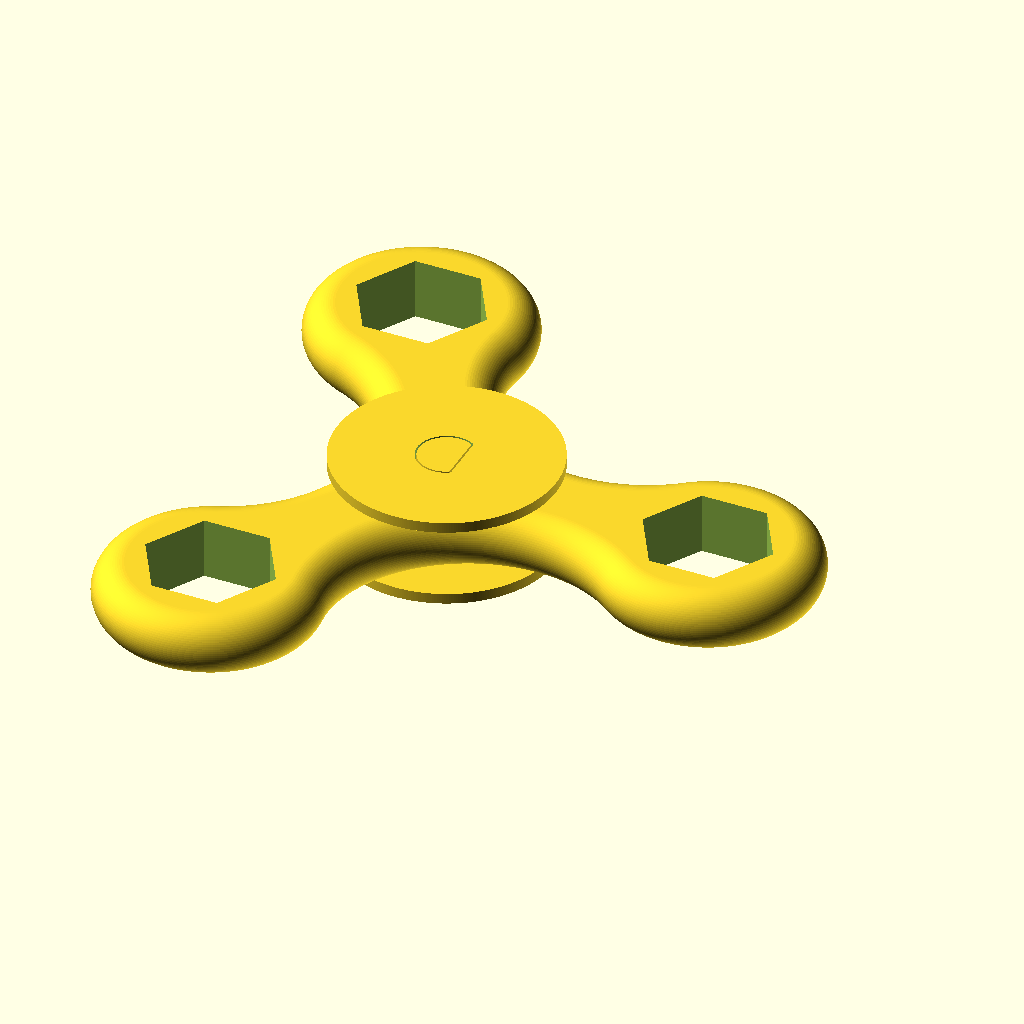
Cell 1: the model at its default parameters.
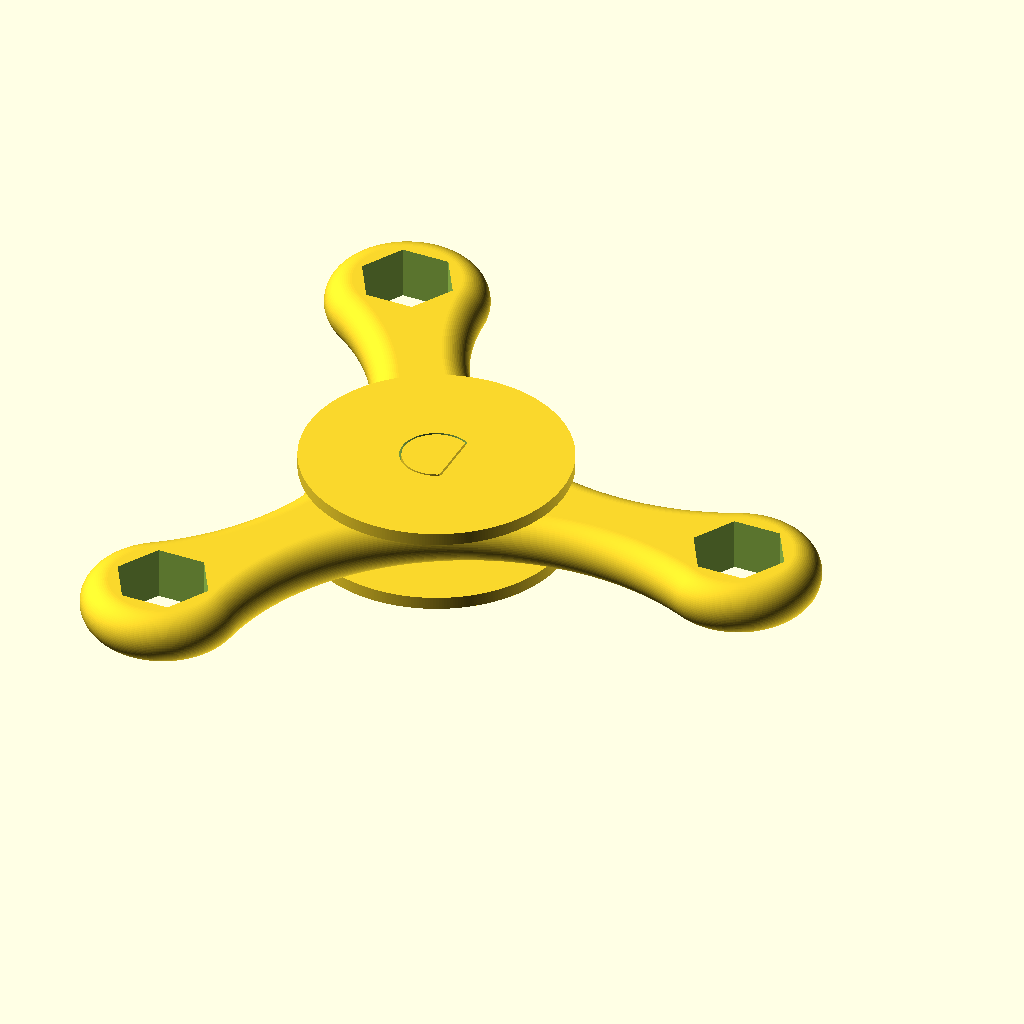
Cell 2: the same model with wp = "M5".
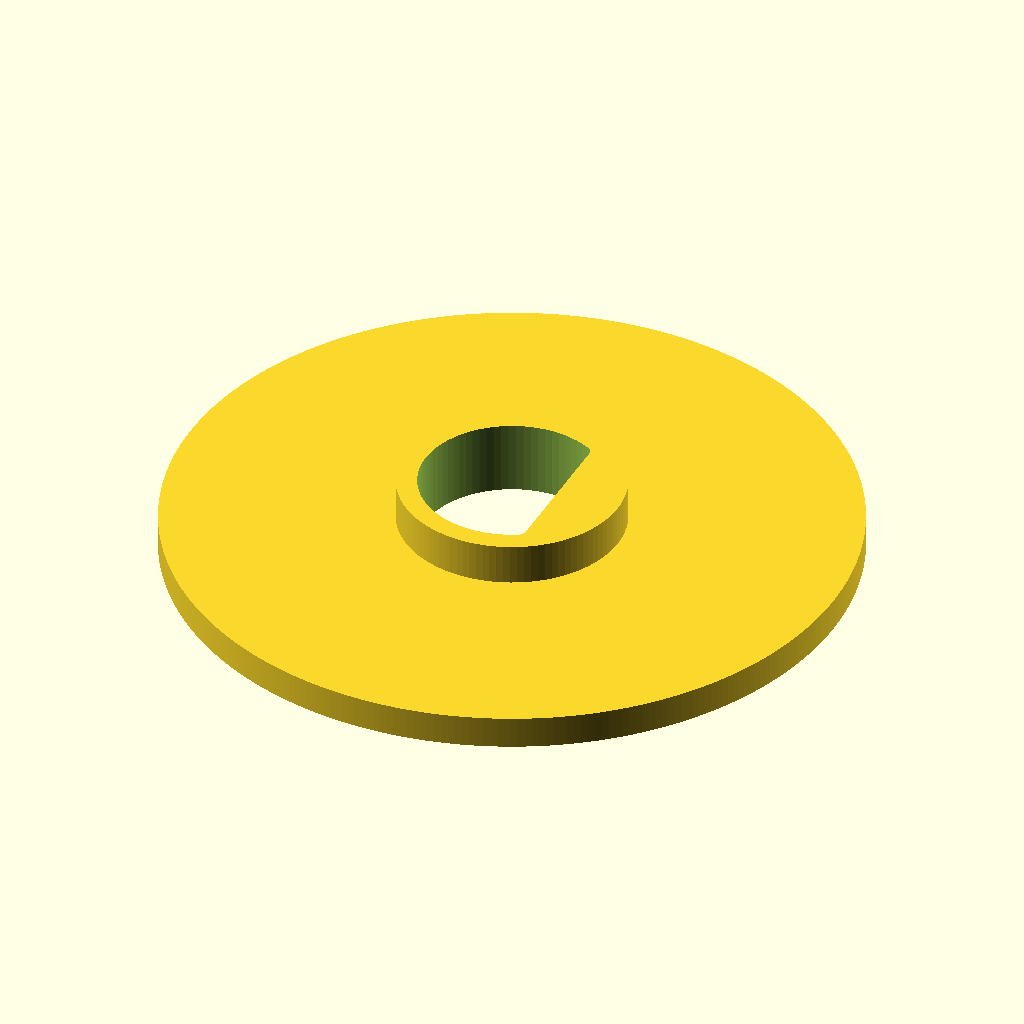
Cell 3: the same model with part = "tc".
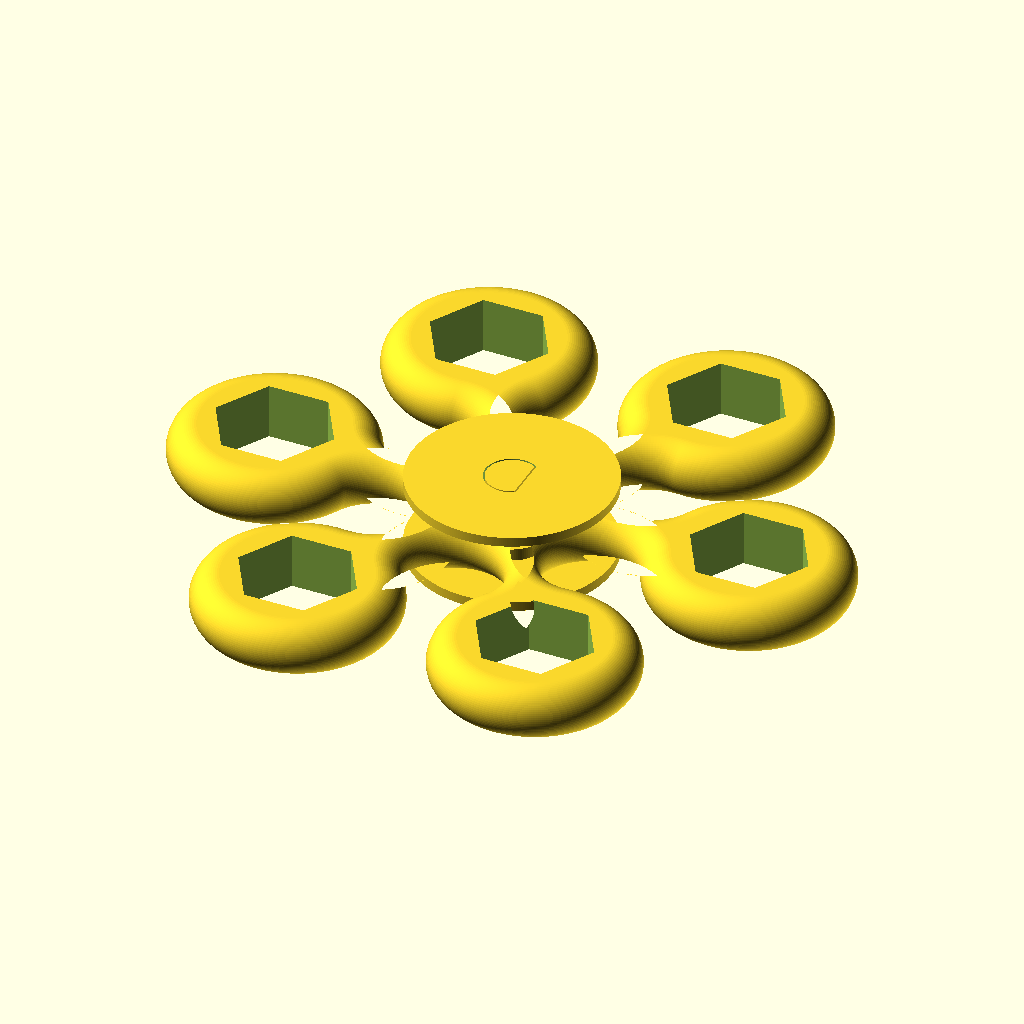
Cell 4: the same model with c = 6.
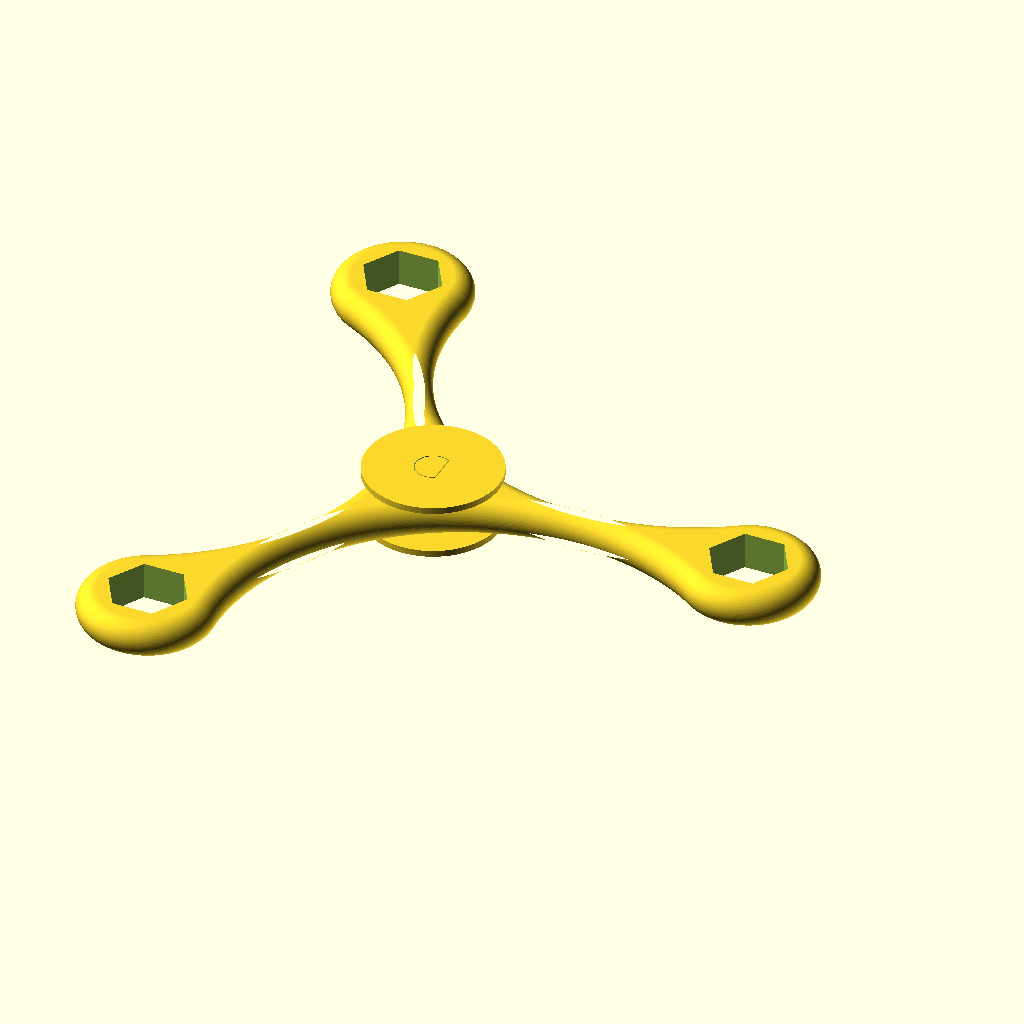
Cell 5 — l1 set to 60, the other parameters unchanged.
All cells are drawn from the same view direction (rotation 55°, 0°, 25°, orthographic, colour scheme Cornfield), but the view is re-fitted for each cell, so position and scale can differ between cells as well as the parameter.
Source of the model, inputs/thingiverse/files/thing-3414634/files/spinner3.scad:
/* [Presets] */

// Bearing preset
bp = "R188"; // [None, 608zz, R

// Weight preset
wp = "M8"; // [None:None, M8:8mm nut, M5:5mm nut, 608:608 bearing]

/* [Body parameters] */

// Ray count
c = 3; 

// Ray length
l1 = 30; 

// Cut length
l2 = 0; 

// Height
h = 7; 

// Fillet radius
f = h/2; 

// Tolerance
u = 0.2; 

// Weight ray d
d = 25; 

// Bearing dia
bd = 13;

// Weight hole dia
wd = 14.9;

// Faces of weight hole
wf = 6; 

/* [Handle parameters] */

// Internal bearing dia
ibd = 6; 

// Internal bearing ring thickness
ibt = 0.8; 

// External bearing ring thickness
ebt = 1.2;

// Bearing handle thickness
bht = 1.2; 

// Bearing handle height
bhh = 0.4;

// Bearing height
bh = 5; 

// Bearing handle dia
bhd = 25; 

/* [Part and Quality] */

// Parts
part = "a"; // [a:All parts, tc:Top cap, bc:Bottom cap, bd:Spinner body, c:Caps, demo:Demo]

$fa = 1; 
$fs = 0.25;


function compute_steps(r, a) = 
    $fn > 0 ? ($fn >= 3 ? $fn : 3) : ceil(max(min(a/$fa, r*(PI/180)*a / $fs), 5));
  
function arc(s, e, n = 0, d = 0, r = 0, p = [0,0], c = true) = 
let(
    er = r > 0 ? r : d > 0 ? d/2 : 1, 
    en = n > 0 ? n : compute_steps(er, abs(e - s))
) [ 
    for (i = [0:en - (c ? 0 : 1)]) 
        let (a = s + i * (e - s) / en) 
            [cos(a), sin(a)] * er + p 
];
    
function unit(v) = v / norm(v);
function offset_line(l, off) = let(v = l[1] - l[0], ov = unit([v[1], -v[0]]) * off) [ l[0] + ov, l[1] + ov ];

function line_intersection(lines) = let(
    l1 = lines[0], 
    l2 = lines[1], 
    v1 = l1[0] - l1[1],
    v2 = l2[0] - l2[1],
    q1 = l1[0].x*l1[1].y - l1[0].y*l1[1].x,
    q2 = l2[0].x*l2[1].y - l2[0].y*l2[1].x,
    d = v1.x*v2.y - v1.y*v2.x
) abs(d) < 0.0001 ? undef : [ 
(q1*v2.x - v1.x*q2) / d, 
(q1*v2.y - v1.y*q2) / d
];

function offset_poly(poly, off) = let(n = len(poly)) [ for (i = [0:n-1]) let(
    p1 = poly[i > 0 ? i - 1 : n - 1],
    p2 = poly[i],
    p3 = poly[(i + 1) % n],
    l1 = offset_line([p1, p2], off),
    l2 = offset_line([p2, p3], off),
    pi = line_intersection([l1, l2]),
    pt = pi == undef ? l1[1] : pi
) pt ];

function to_3d(points, z = 0) = [ for (p = points) [p[0], p[1], z] ];

function fillet_profiles(p, f, h, n = 0) = let(mef = h/2, ef = min(mef, f), en = n > 0 ? n : compute_steps(f, 90))  
    concat(
        [ for (i = [0:en - (f >= mef ? 1 : 0)]) let(a = i * (90/en)) to_3d(offset_poly(p, (sin(a) - 1)*ef), (1 - cos(a))*ef)  ],
        [ for (i = [0:en]) let(a = i * (90/en)) to_3d(offset_poly(p, (cos(a) - 1)*ef), sin(a)*ef + (h - ef)) ]
    );

function pp(k, p, def = undef) = let(r = search([k], p)[0]) r == [] ? def : p[r][1];


module skin(profiles) {
    
    n = len(profiles);
    c = len(profiles[0]);
    
    points = [ for (prof = profiles) for (p = prof) p ];
    faces = concat(
        [[ for (i = [0:c - 1]) i ]],
        [ for (i = [0:n-2], j = [0:c-1]) [i*c+j, (i+1)*c+j, (i+1)*c+(j+1)%c/*, i*c+(j+1)%c*/] ],
        [ for (i = [0:n-2], j = [0:c-1]) [i*c+j, (i+1)*c+(j+1)%c, i*c+(j+1)%c ] ],
        [[ for (i = [0:c-1]) n*c-i-1 ]]
    );

    polyhedron(points, faces);
    
}

p_bp = [
    ["608zz", [
        ["bd", 22.2],
        ["ibd", 8],
        ["ibt", 1.5],
        ["ebt", 1.5],
        ["bh", 7]
    ]],
    ["R188", [
        ["bd", 13],
        ["ibd", 6.3],
        ["ibt", 0.96],
        ["ebt", 0.96],
        ["bh", 4.75]
    ]],
];

p_wp = [
    ["M8", [
        ["h", 7],
        ["d", 25],
        ["wd", 15],
        ["wf", 6]
    ]],
    ["M5", [
        ["h", 5],
        ["d", 15],
        ["wd", 9],
        ["wf", 6]
    ]],
    ["608", [
        ["h", 7],
        ["d", 30],
        ["wd", 22.2],
        ["wf", 64]
    ]],
];


p = concat(pp(bp, p_bp, []), pp(wp, p_wp, []), [
    ["c", c],
    ["d", d],
    ["l1", l1],
    ["l2", l2],
    ["h", h],
    ["f", f],
    ["bd", bd],
    ["wd", wd],
    ["wf", wf],
    ["ibd", ibd],
    ["bh", bh],
    ["bhd", bhd],
    ["ibt", ibt],
    ["bht", bht],
    ["bhh", bhh],
    ["u", u],
]);


module body(p) {
 
    c = pp("c", p);
    d = pp("d", p);
    l1 = pp("l1", p);
    l2_inp = pp("l2", p);
    h = pp("h", p);
    f = pp("f", p);
    bd = pp("bd", p);
    wd = pp("wd", p);
    wf = pp("wf", p);
    u = pp("u", p);
    bh = pp("bh", p);

    a = 360/c;
    r1 = d/2;

    k = bd/2 + h/2 - r1;
    l2_min = (l1*l1 - k*k) / (2*(cos(a/2)*l1 - k));
    
    // sqrt(x*x + x*x - 2*x*x*cos(a)) - 2*(sqrt(x*x + l*l - 2*x*l*cos(a/2)) - r1) = h
    // sqrt(2*x*x + 2*x*x*cos(a)) - 2*r2 = h
    // sqrt(2*x*x*(1 - cos(a))) - 2*r2 = h
    // sqrt(2*x*x*(1 - cos(a))) - 2*(sqrt(x*x + l*l - 2*x*l*cos(a/2)) - r1) = h
    // sqrt(2*x*x*(1 - cos(a))) - 2*sqrt(x*x + l*l - 2*x*l*cos(a/2)) + 2*r1 = h
    // sqrt(2*x*x*(1 - cos(a))) - 2*sqrt(x*x + l*l - 2*x*l*cos(a/2)) = h - 2*r

    l2 = max(l2_inp, l2_min);
    r2 = sqrt(l2*l2 + l1*l1 - 2*l2*l1*cos(a/2)) - r1;
    
    b = asin((l2 * sin(a/2)) / (r1 + r2));

    arcs = concat(
        arc(r = r1, -180+b, 180-b, p = [1,0] * l1, c = false),
        arc(r = r2, -b, a + b - 360, p = [cos(a/2),sin(a/2)] * l2, c = false)
    );

    shape = [ 
        for (i = [0:c-1]) 
            let(rot = i*a, c = cos(rot), s = sin(rot)) 
                for (p = arcs) 
                    [ p[0] * c - p[1] * s, p[0] * s + p[1] * c ] 
    ];

    profiles = fillet_profiles(shape, f, h);
    difference() {
        skin(profiles);
        
        if (bh < h) {
            hbh = (h - bh) / 2;
            translate([0,0,hbh])
                cylinder(d = bd, h = h - hbh + u);
            translate([0,0,-u])
                cylinder(d = bd - ebt, h = hbh + u*2);
        } else {
            translate([0,0,-u])
                cylinder(d = bd, h = h + u * 2);
        }
        
        for (i = [0:c-1])
            rotate([0,0,i*360/c])
                translate([l1, 0, -u])
                    linear_extrude(h + u * 2)
                        polygon(arc(d = wd, 0, 360, c = false, n = wf));
    }
}

module cap_lock(ibd) {
    difference() {
        circle(d = ibd);
    
        translate([ibd * 3 / 4 - ibd / 2, -ibd/2-1])
            square([ibd, ibd + 2]);
    }
}

module top_cap(p) {
    
    h = pp("h", p);
    ibd = pp("ibd", p);
    bh = pp("bh", p);
    bhd = pp("bhd", p);
    ibt = pp("ibt", p);
    bht = pp("bht", p);
    bhh = pp("bhh", p);
    u = pp("u", p);

    hbh = (h - bh) / 2;
    
    translate([0,0,h-hbh]) {
        difference() {
            union() {
                cylinder(d = ibd + ibt*2, h = bhh+hbh + u);
                translate([0,0,bhh+hbh])
                    cylinder(d = bhd, h = bht);
            }

            translate([0,0,-u])
            linear_extrude(bht + bhh + hbh + u*2)
                offset(u)
                    cap_lock(ibd);
        }
    }
}

module bottom_cap(p) {
    
    h = pp("h", p);
    ibd = pp("ibd", p);
    bh = pp("bh", p);
    bhd = pp("bhd", p);
    ibt = pp("ibt", p);
    bht = pp("bht", p);
    bhh = pp("bhh", p);
    u = pp("u", p);
    hbh = (h - bh) / 2;

    cylinder(d = ibd, h = h - hbh);
    translate([0,0,h - hbh])
    linear_extrude(bhh + bht + hbh)
        cap_lock(ibd);
    
    translate([0,0,-bhh - bht])
        cylinder(d = bhd, h = bht);
    
    translate([0,0,-bhh - u])
        cylinder(d = ibd + ibt*2, h = bhh + hbh + u);

}


module all_parts(p) {
    top_cap(p);
    body(p);
    bottom_cap(p);
}

*translate([0,0,(pp("h", p) - pp("bh", p)) / 2])
cylinder(d = bd, h = pp("bh", p));


if (part == "tc") {
    rotate([180,0,0])
        top_cap(p);
} else if (part == "bc") {
    bottom_cap(p);
} else if (part == "bd") {
    body(p);
} else if (part == "c") {
    top_cap(p);
    bottom_cap(p);
} else if (part == "demo") {

    rotate($t * 360)
    body(p);

} else {
    all_parts(p);
}
Customizer parameters (derived from the source; name, type, default, range or options):
bp: string, default "R188"
wp: string, default "M8", options "None", "M8", "M5", "608"
c: number, default 3
l1: number, default 30
l2: number, default 0
h: number, default 7
u: number, default 0.2
d: number, default 25
bd: number, default 13
wd: number, default 14.9
wf: number, default 6
ibd: number, default 6
ibt: number, default 0.8
ebt: number, default 1.2
bht: number, default 1.2
bhh: number, default 0.4
bh: number, default 5
bhd: number, default 25
part: string, default "a", options "a", "tc", "bc", "bd", "c", "demo"
